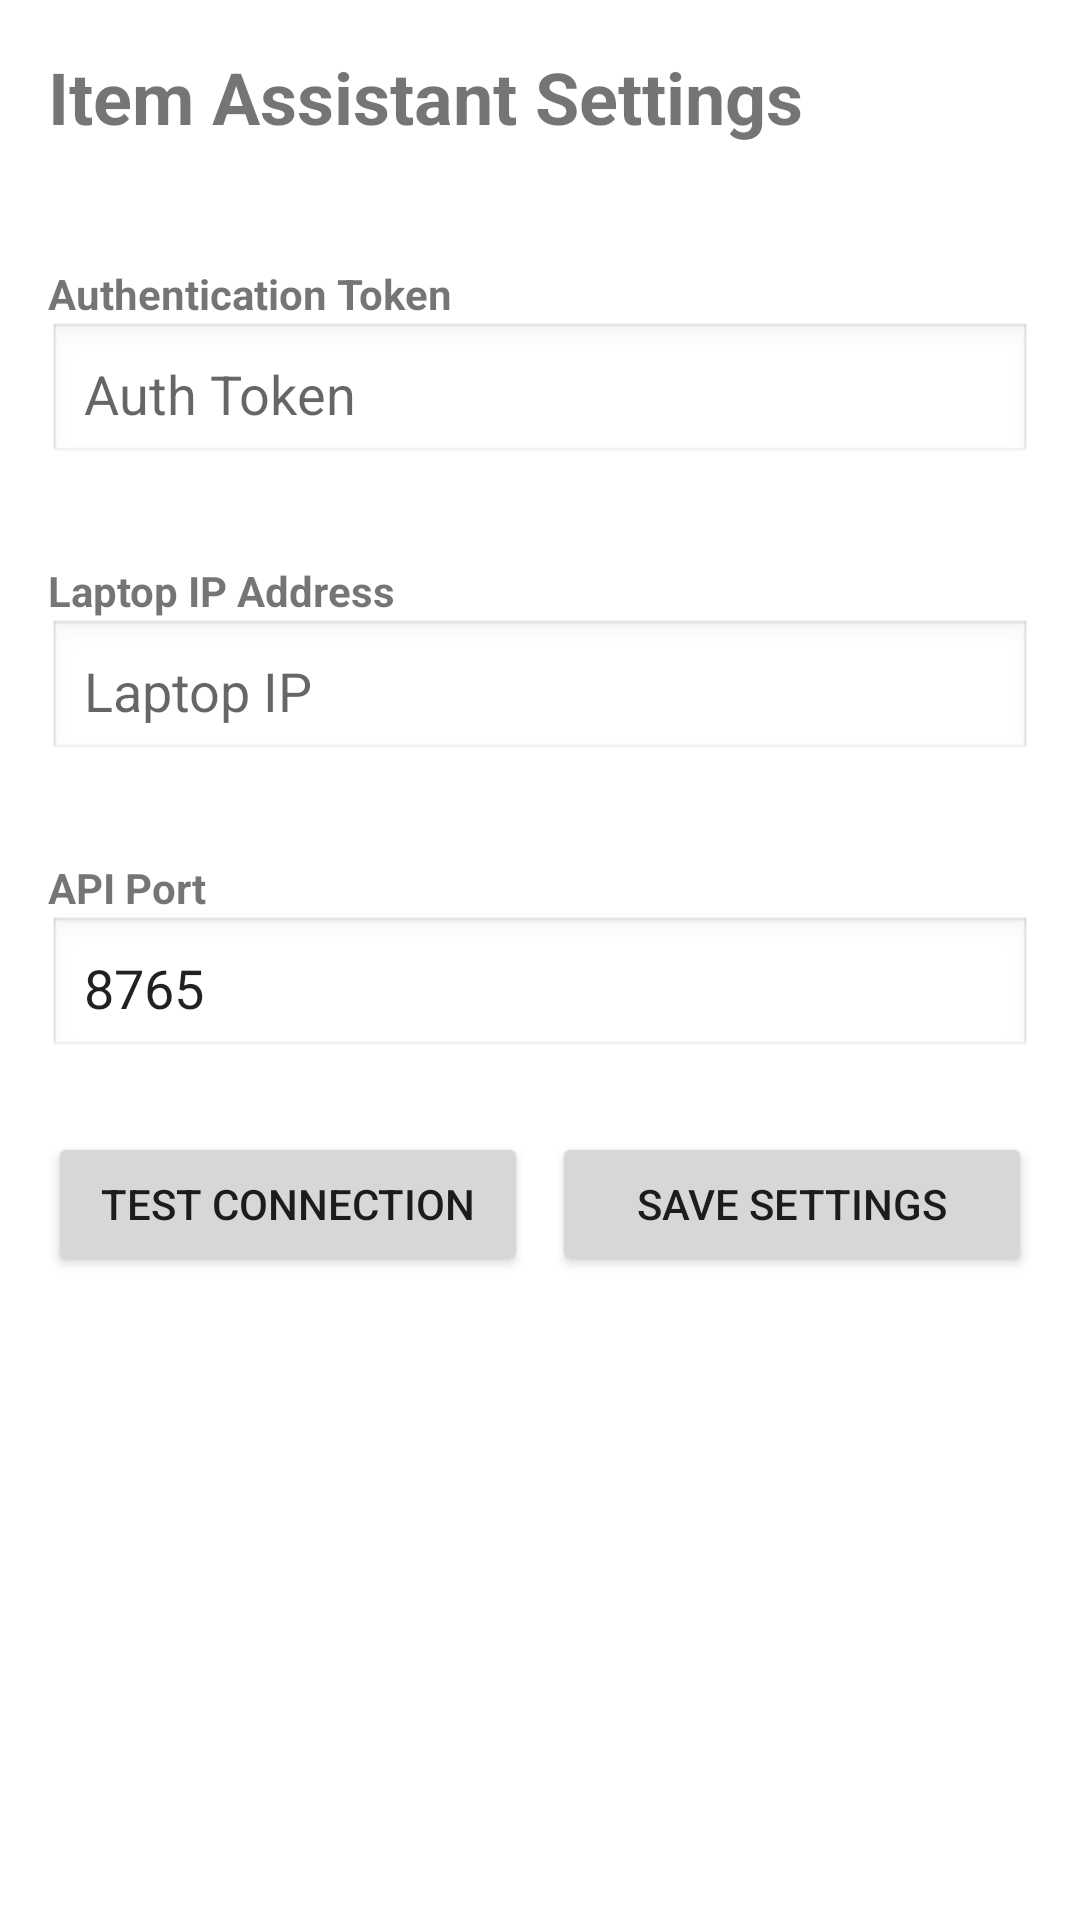

The Android layout XML behind this screen, and the referenced resources:
<!-- AndroidManifest.xml: application theme Theme.ItemAssistant -->
<!-- res/layout/activity_settings.xml -->
<?xml version="1.0" encoding="utf-8"?>
<LinearLayout xmlns:android="http://schemas.android.com/apk/res/android"
    android:layout_width="match_parent"
    android:layout_height="match_parent"
    android:orientation="vertical"
    android:padding="16dp">

    <TextView
        android:layout_width="match_parent"
        android:layout_height="wrap_content"
        android:text="Item Assistant Settings"
        android:textSize="24sp"
        android:textStyle="bold"
        android:layout_marginBottom="24dp" />

    
    <TextView
        android:layout_width="match_parent"
        android:layout_height="wrap_content"
        android:text="Authentication Token"
        android:textStyle="bold"
        android:layout_marginTop="16dp" />

    <EditText
        android:id="@+id/authTokenInput"
        android:layout_width="match_parent"
        android:layout_height="48dp"
        android:hint="@string/auth_token_hint"
        android:inputType="textPassword"
        android:padding="12dp"
        android:background="@android:drawable/edit_text"
        android:layout_marginBottom="16dp" />

    
    <TextView
        android:layout_width="match_parent"
        android:layout_height="wrap_content"
        android:text="Laptop IP Address"
        android:textStyle="bold"
        android:layout_marginTop="16dp" />

    <EditText
        android:id="@+id/laptopIpInput"
        android:layout_width="match_parent"
        android:layout_height="48dp"
        android:hint="@string/laptop_ip_hint"
        android:inputType="text"
        android:padding="12dp"
        android:background="@android:drawable/edit_text"
        android:layout_marginBottom="16dp" />

    
    <TextView
        android:layout_width="match_parent"
        android:layout_height="wrap_content"
        android:text="API Port"
        android:textStyle="bold"
        android:layout_marginTop="16dp" />

    <EditText
        android:id="@+id/portInput"
        android:layout_width="match_parent"
        android:layout_height="48dp"
        android:hint="@string/port_hint"
        android:inputType="number"
        android:text="8765"
        android:padding="12dp"
        android:background="@android:drawable/edit_text"
        android:layout_marginBottom="24dp" />

    
    <LinearLayout
        android:layout_width="match_parent"
        android:layout_height="wrap_content"
        android:orientation="horizontal">

        <Button
            android:id="@+id/testButton"
            android:layout_width="0dp"
            android:layout_height="48dp"
            android:layout_weight="1"
            android:layout_marginEnd="8dp"
            android:text="@string/test_connection" />

        <Button
            android:id="@+id/saveButton"
            android:layout_width="0dp"
            android:layout_height="48dp"
            android:layout_weight="1"
            android:text="@string/save_settings" />
    </LinearLayout>

    
    <TextView
        android:id="@+id/statusMessage"
        android:layout_width="match_parent"
        android:layout_height="wrap_content"
        android:layout_marginTop="24dp"
        android:textSize="14sp"
        android:gravity="center" />

</LinearLayout>
<!-- resources referenced by this layout -->
<resources>
  <string name="auth_token_hint">Auth Token</string>
  <string name="laptop_ip_hint">Laptop IP</string>
  <string name="port_hint">Port (default: 8765)</string>
  <string name="save_settings">Save Settings</string>
  <string name="test_connection">Test Connection</string>
  <style name="Theme.ItemAssistant" parent="Theme.MaterialComponents.DayNight.DarkActionBar">
          <item name="colorPrimary">@color/purple_500</item>
          <item name="colorPrimaryVariant">@color/purple_700</item>
          <item name="colorSecondary">@color/teal_200</item>
          <item name="colorSecondaryVariant">@color/teal_700</item>
          <item name="colorError">@color/red_500</item>
          <item name="colorOnPrimary">@color/white</item>
          <item name="colorOnSecondary">@color/black</item>
          <item name="colorOnError">@color/white</item>
          <item name="colorOnBackground">@color/black</item>
          <item name="colorOnSurface">@color/black</item>
      </style>
  <color name="purple_500">#FF6200EE</color>
  <color name="purple_700">#FF3700B3</color>
  <color name="teal_200">#FF03DAC5</color>
  <color name="teal_700">#FF018786</color>
  <color name="red_500">#FFF44336</color>
  <color name="white">#FFFFFFFF</color>
  <color name="black">#FF000000</color>
</resources>
